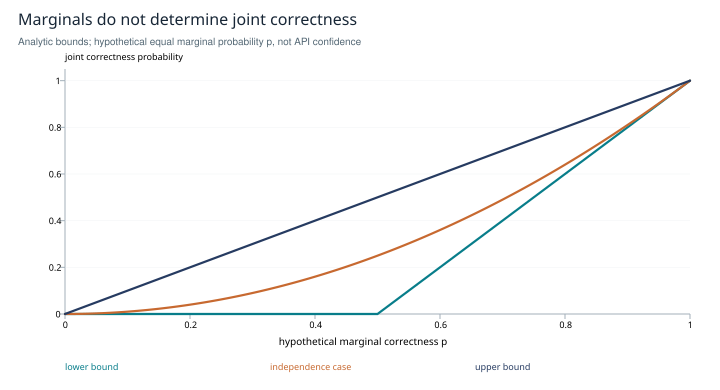

The file beside this chart, header and first rows:
x, lower bound, independence case, upper bound
0.0, 0, 0.0, 0.0
0.005, 0, 2.5e-05, 0.005
0.01, 0, 0.0001, 0.01
0.015, 0, 0.000225, 0.015
0.02, 0, 0.0004, 0.02
0.025, 0, 0.000625, 0.025
0.03, 0, 0.0009, 0.03
0.035, 0, 0.001225, 0.035
0.04, 0, 0.0016, 0.04
0.045, 0, 0.002025, 0.045
0.05, 0, 0.0025, 0.05
0.055, 0, 0.003025, 0.055
0.06, 0, 0.0036, 0.06
0.065, 0, 0.004225, 0.065
0.07, 0, 0.0049, 0.07
0.075, 0, 0.005625, 0.075
0.08, 0, 0.0064, 0.08
0.085, 0, 0.007225, 0.085
0.09, 0, 0.0081, 0.09
0.095, 0, 0.009025, 0.095
0.1, 0, 0.01, 0.1
0.105, 0, 0.01102, 0.105
0.11, 0, 0.0121, 0.11
0.115, 0, 0.01323, 0.115
0.12, 0, 0.0144, 0.12
0.125, 0, 0.01562, 0.125
0.13, 0, 0.0169, 0.13
0.135, 0, 0.01823, 0.135
0.14, 0, 0.0196, 0.14
0.145, 0, 0.02102, 0.145
0.15, 0, 0.0225, 0.15
0.155, 0, 0.02403, 0.155
0.16, 0, 0.0256, 0.16
0.165, 0, 0.02723, 0.165
0.17, 0, 0.0289, 0.17
0.175, 0, 0.03062, 0.175
0.18, 0, 0.0324, 0.18
0.185, 0, 0.03422, 0.185
0.19, 0, 0.0361, 0.19
0.195, 0, 0.03803, 0.195
0.2, 0, 0.04, 0.2
0.205, 0, 0.04202, 0.205
0.21, 0, 0.0441, 0.21
0.215, 0, 0.04622, 0.215
0.22, 0, 0.0484, 0.22
0.225, 0, 0.05063, 0.225
0.23, 0, 0.0529, 0.23
0.235, 0, 0.05522, 0.235
0.24, 0, 0.0576, 0.24
0.245, 0, 0.06002, 0.245
0.25, 0, 0.0625, 0.25
0.255, 0, 0.06502, 0.255
0.26, 0, 0.0676, 0.26
0.265, 0, 0.07023, 0.265
0.27, 0, 0.0729, 0.27
0.275, 0, 0.07563, 0.275
0.28, 0, 0.0784, 0.28
0.285, 0, 0.08122, 0.285
0.29, 0, 0.0841, 0.29
0.295, 0, 0.08702, 0.295
... 141 more rows
